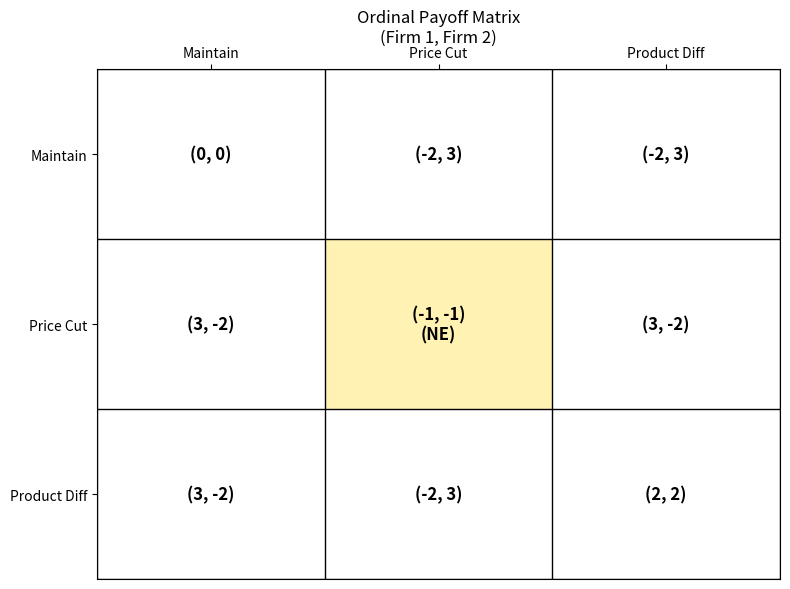
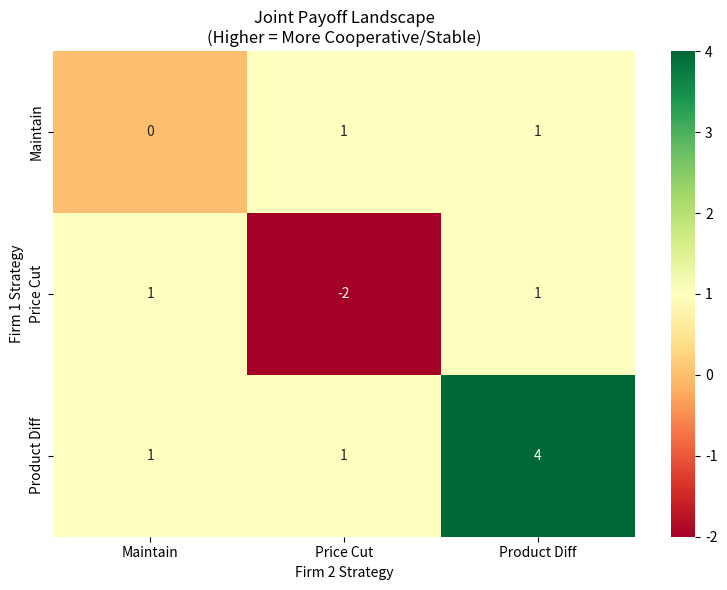
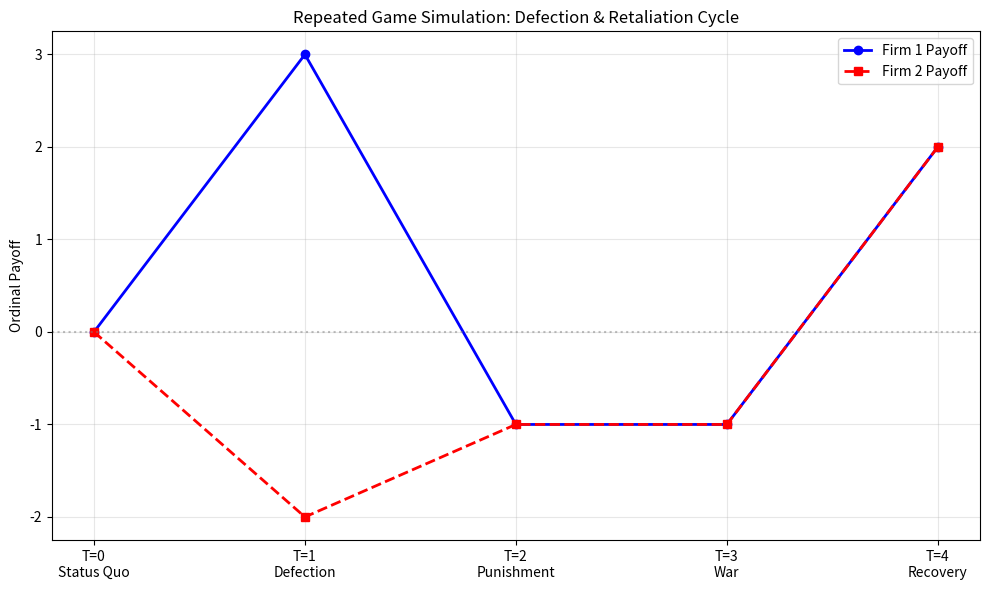

The script that saved these images, in order:

import numpy as np
import pandas as pd
import matplotlib.pyplot as plt
import seaborn as sns
import os
import itertools

# Configuration
OUTPUT_DIR = "figures/game_theory/"
os.makedirs(OUTPUT_DIR, exist_ok=True)

# 1. Encode Players and Strategies
players = ["Firm 1", "Firm 2"]
strategies = ["Maintain", "Price Cut", "Product Diff"]

# 2. Construct Payoff Matrices (Ordinal Proxy Values)
# Values derived from game_formulation.md:
# Maintain (0,0)
# Unilateral Aggression: Winner gets G (Gain), Loser gets -L (Loss)
# Price War: Both get -C (Cost/Margin Erosion)
# Differentiation: Both get V (Value Preservation)

# Proxy numerical values for ordinal ranking:
G = 3   # Significant market share gain
L = 2   # Significant market share loss
C = 1   # Margin erosion (less bad than losing share, but worse than neutral)
V = 2   # Value preservation (positive outcome, similar to G but shared)
# Unknowns (?, ?) in formulation are estimated based on logic:
# Price Cut vs Product Diff -> Price cutter gains share (G), Diff player loses share (-L) short term? 
# Or Diff player ignores price cut? 
# Let's assume Price Cut beats Product Diff in short term share (G, -L) for consistency with "Price Sensitivity"
# But Product Diff vs Price Cut -> (V, -C)? No, let's stick to the formulation's logic.
# If (Price Cut, Product Diff) -> The Formulation said (?, ?). 
# Let's assume: Price Cut gains share (G), Product Diff player loses (-L).
# If (Product Diff, Price Cut) -> (-L, G).

# Payoff Matrix Construction
# Rows: Firm 1, Cols: Firm 2
# Format: (Firm 1 Payoff, Firm 2 Payoff)

payoff_matrix = {
    ("Maintain", "Maintain"): (0, 0),
    ("Maintain", "Price Cut"): (-L, G),
    ("Maintain", "Product Diff"): (-L, G),  # Assuming Product Diff captures share from Maintainer
    
    ("Price Cut", "Maintain"): (G, -L),
    ("Price Cut", "Price Cut"): (-C, -C),
    ("Price Cut", "Product Diff"): (G, -L), # Price cutter steals share from differentiator (short term)
    
    ("Product Diff", "Maintain"): (G, -L),
    ("Product Diff", "Price Cut"): (-L, G), # Differentiator loses share to Price Cutter (short term)
    ("Product Diff", "Product Diff"): (V, V)
}

# 3. Identify Best Responses and Nash Equilibrium
def find_nash_equilibrium(payoff_map, strats):
    nash_eqs = []
    
    # Create payoff grids for easier analysis
    p1_grid = np.zeros((len(strats), len(strats)))
    p2_grid = np.zeros((len(strats), len(strats)))
    
    for r, strat1 in enumerate(strats):
        for c, strat2 in enumerate(strats):
            payoffs = payoff_map[(strat1, strat2)]
            p1_grid[r, c] = payoffs[0]
            p2_grid[r, c] = payoffs[1]
            
    # Find Best Responses
    best_responses_p1 = [] # List of (r, c)
    best_responses_p2 = [] # List of (r, c)
    
    # For each column (Firm 2 strategy), find Firm 1's best row
    for c in range(len(strats)):
        col_payoffs = p1_grid[:, c]
        max_val = np.max(col_payoffs)
        for r in range(len(strats)):
            if p1_grid[r, c] == max_val:
                best_responses_p1.append((r, c))
                
    # For each row (Firm 1 strategy), find Firm 2's best column
    for r in range(len(strats)):
        row_payoffs = p2_grid[r, :]
        max_val = np.max(row_payoffs)
        for c in range(len(strats)):
            if p2_grid[r, c] == max_val:
                best_responses_p2.append((r, c))
                
    # Intersection = Nash
    nash_indices = set(best_responses_p1).intersection(set(best_responses_p2))
    for r, c in nash_indices:
        nash_eqs.append((strats[r], strats[c]))
        
    return nash_eqs, p1_grid, p2_grid, best_responses_p1, best_responses_p2

nash_equilibria, p1_grid, p2_grid, br_p1, br_p2 = find_nash_equilibrium(payoff_matrix, strategies)

print(f"Nash Equilibria identified: {nash_equilibria}")

# 4. Generate Visual Outputs

def plot_payoff_matrix(p1_g, p2_g, strats, nash_eqs, filename):
    fig, ax = plt.subplots(figsize=(8, 6))
    
    # Create a text grid
    n = len(strats)
    ax.set_xlim(0, n)
    ax.set_ylim(0, n)
    ax.set_xticks(np.arange(n) + 0.5)
    ax.set_yticks(np.arange(n) + 0.5)
    ax.set_xticklabels(strats)
    ax.set_yticklabels(strats[::-1]) # Reverse to match matrix orientation
    ax.xaxis.set_ticks_position('top')
    
    # Grid lines
    for x in range(n + 1):
        ax.axhline(x, color='black', linewidth=1)
        ax.axvline(x, color='black', linewidth=1)
        
    # Plot payoffs
    for r in range(n):
        for c in range(n):
            # Matrix coordinates: r=0 is top, r=n-1 is bottom
            # Plot coordinates: y=n-1 is top, y=0 is bottom
            y_pos = n - 1 - r
            
            p1_val = int(p1_g[r, c])
            p2_val = int(p2_g[r, c])
            text = f"({p1_val}, {p2_val})"
            
            # Highlight Nash
            if (strats[r], strats[c]) in nash_eqs:
                rect = plt.Rectangle((c, y_pos), 1, 1, facecolor='#FFD700', alpha=0.3)
                ax.add_patch(rect)
                text += "\n(NE)"
                
            ax.text(c + 0.5, y_pos + 0.5, text, 
                    ha='center', va='center', fontsize=12, fontweight='bold')
            
    ax.set_title("Ordinal Payoff Matrix\n(Firm 1, Firm 2)", pad=20)
    plt.tight_layout()
    plt.savefig(os.path.join(OUTPUT_DIR, filename), dpi=300)
    plt.savefig(os.path.join(OUTPUT_DIR, filename.replace(".png", ".svg")))
    plt.close()

plot_payoff_matrix(p1_grid, p2_grid, strategies, nash_equilibria, "payoff_matrix.png")

# 5. Strategy Interaction Diagram (Heatmap style for "Aggression")
def plot_interaction_landscape(p1_g, p2_g, strats, filename):
    # Sum of payoffs (Joint Payoff)
    joint_payoff = p1_g + p2_g
    
    plt.figure(figsize=(8, 6))
    sns.heatmap(joint_payoff, annot=True, fmt='g', cmap="RdYlGn", 
                xticklabels=strats, yticklabels=strats)
    plt.title("Joint Payoff Landscape\n(Higher = More Cooperative/Stable)")
    plt.xlabel("Firm 2 Strategy")
    plt.ylabel("Firm 1 Strategy")
    plt.tight_layout()
    plt.savefig(os.path.join(OUTPUT_DIR, filename), dpi=300)
    plt.savefig(os.path.join(OUTPUT_DIR, filename.replace(".png", ".svg")))
    plt.close()

plot_interaction_landscape(p1_grid, p2_grid, strategies, "joint_payoff_landscape.png")

# 6. Repeated Game Stability Simulation (Qualitative Visualization)
# Simulate a sequence where Firm 1 deviates to Price Cut, and Firm 2 retaliates.
# Scenario:
# T=0: Maintain, Maintain (0, 0)
# T=1: Price Cut, Maintain (G, -L)  <- Firm 1 defects
# T=2: Price Cut, Price Cut (-C, -C) <- Firm 2 punishes (Tit-for-Tat)
# T=3: Price Cut, Price Cut (-C, -C) ...
# T=4: Product Diff, Product Diff (V, V) <- Shift to differentiation

scenarios = [
    ("Maintain", "Maintain"),
    ("Price Cut", "Maintain"),
    ("Price Cut", "Price Cut"),
    ("Price Cut", "Price Cut"),
    ("Product Diff", "Product Diff")
]

p1_scores = [payoff_matrix[s][0] for s in scenarios]
p2_scores = [payoff_matrix[s][1] for s in scenarios]
time_steps = ["T=0\nStatus Quo", "T=1\nDefection", "T=2\nPunishment", "T=3\nWar", "T=4\nRecovery"]

def plot_repeated_game_sim(p1_s, p2_s, labels, filename):
    plt.figure(figsize=(10, 6))
    plt.plot(labels, p1_s, marker='o', label='Firm 1 Payoff', linewidth=2, color='blue')
    plt.plot(labels, p2_s, marker='s', label='Firm 2 Payoff', linewidth=2, color='red', linestyle='--')
    
    plt.axhline(0, color='gray', linestyle=':', alpha=0.5)
    plt.title("Repeated Game Simulation: Defection & Retaliation Cycle")
    plt.ylabel("Ordinal Payoff")
    plt.legend()
    plt.grid(True, alpha=0.3)
    plt.tight_layout()
    plt.savefig(os.path.join(OUTPUT_DIR, filename), dpi=300)
    plt.savefig(os.path.join(OUTPUT_DIR, filename.replace(".png", ".svg")))
    plt.close()

plot_repeated_game_sim(p1_scores, p2_scores, time_steps, "repeated_game_simulation.png")

print("Analysis Complete. Figures saved to:", OUTPUT_DIR)
